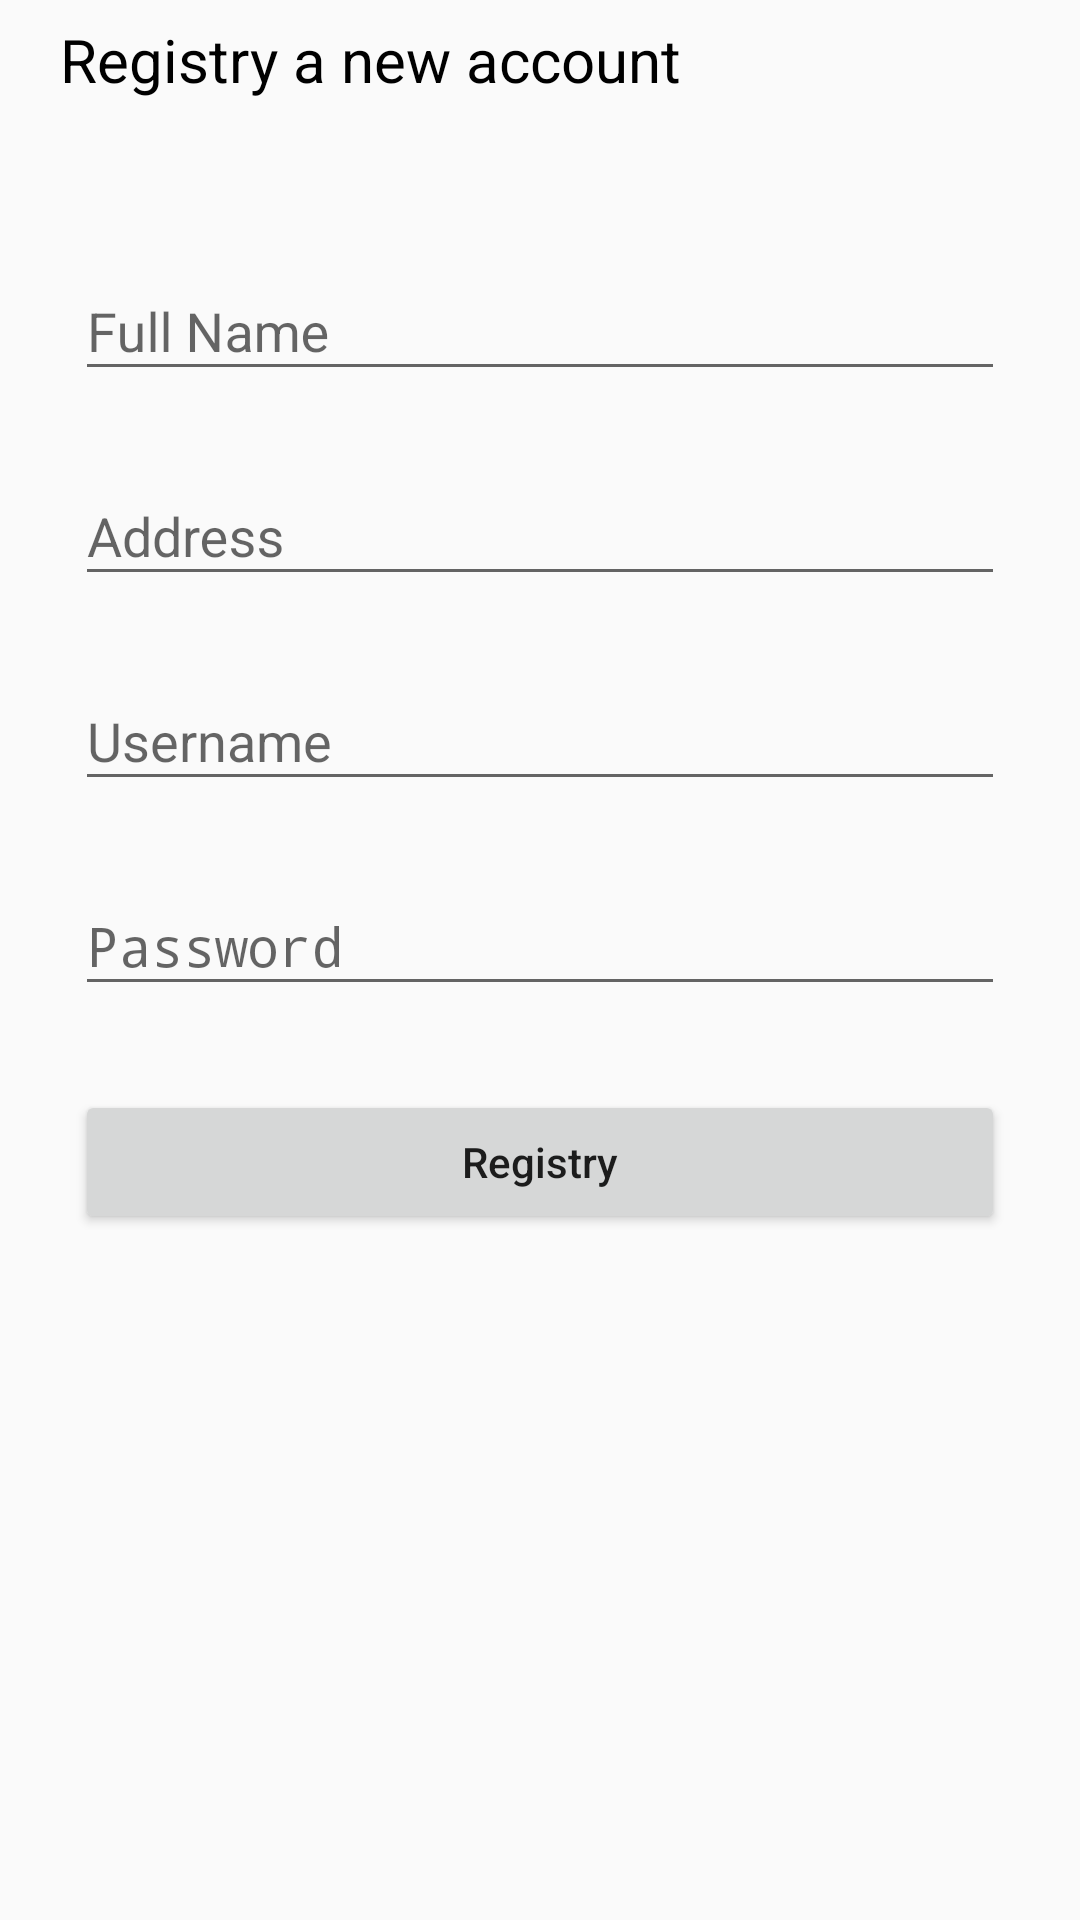

Android layout source for this screen:
<!-- AndroidManifest.xml: activity theme Theme.AppCompat.Light.NoActionBar -->
<!-- res/layout/activity_register.xml -->
<?xml version="1.0" encoding="utf-8"?>
<RelativeLayout xmlns:android="http://schemas.android.com/apk/res/android"
    android:layout_width="match_parent"
    android:layout_height="match_parent">

    <LinearLayout
        android:layout_width="match_parent"
        android:layout_height="40dp"
        android:background="@drawable/white_grey_border_bottom"
        android:orientation="horizontal">

        <ImageView
            android:id="@+id/backArrow"
            android:layout_width="wrap_content"
            android:layout_height="wrap_content"
            android:layout_gravity="center"
            android:src="@drawable/ic_backarrow" />

        <TextView
            android:id="@+id/tvBackLabel"
            android:layout_width="wrap_content"
            android:layout_height="wrap_content"
            android:layout_gravity="center"
            android:layout_marginLeft="20dp"
            android:text="Registry a new account"
            android:textSize="20sp"
            android:textColor="@color/black" />
    </LinearLayout>
    <LinearLayout
        android:layout_width="match_parent"
        android:layout_marginTop="40dp"
        android:layout_height="wrap_content"
        android:orientation="vertical"
        android:paddingLeft="25dp"
        android:paddingTop="30dp"
        android:paddingRight="25dp">

        <com.google.android.material.textfield.TextInputLayout
            android:layout_width="match_parent"
            android:layout_height="wrap_content"
            android:layout_marginTop="8dp"
            android:layout_marginBottom="8dp">

            <EditText
                android:id="@+id/fullname"
                android:layout_width="match_parent"
                android:layout_height="wrap_content"
                android:hint="Full Name"
                android:inputType="text" />

        </com.google.android.material.textfield.TextInputLayout>


        <com.google.android.material.textfield.TextInputLayout
            android:layout_width="match_parent"
            android:layout_height="wrap_content"
            android:layout_marginTop="8dp"
            android:layout_marginBottom="8dp">

            <EditText
                android:id="@+id/address"
                android:layout_width="match_parent"
                android:layout_height="wrap_content"
                android:hint="Address"
                android:inputType="text" />

        </com.google.android.material.textfield.TextInputLayout>


        <com.google.android.material.textfield.TextInputLayout
            android:layout_width="match_parent"
            android:layout_height="wrap_content"
            android:layout_marginTop="8dp"
            android:layout_marginBottom="8dp">

            <EditText
                android:id="@+id/username"
                android:layout_width="match_parent"
                android:layout_height="wrap_content"
                android:hint="Username"
                android:inputType="text" />

        </com.google.android.material.textfield.TextInputLayout>

        <com.google.android.material.textfield.TextInputLayout
            android:layout_width="match_parent"
            android:layout_height="wrap_content"
            android:layout_marginTop="8dp"
            android:layout_marginBottom="8dp">

            <EditText
                android:id="@+id/password"
                android:layout_width="match_parent"
                android:layout_height="wrap_content"
                android:hint="Password"
                android:inputType="textPassword" />

        </com.google.android.material.textfield.TextInputLayout>


        <Button
            android:id="@+id/btnRegistry"
            android:layout_marginTop="20dp"
            android:layout_width="match_parent"
            android:layout_height="wrap_content"
            android:text="Registry"
            android:textAllCaps="false"/>

        
        
        
        
        
        


    </LinearLayout>

</RelativeLayout>
<!-- resources referenced by this layout -->
<resources>
  <color name="black">#FF000000</color>
</resources>
